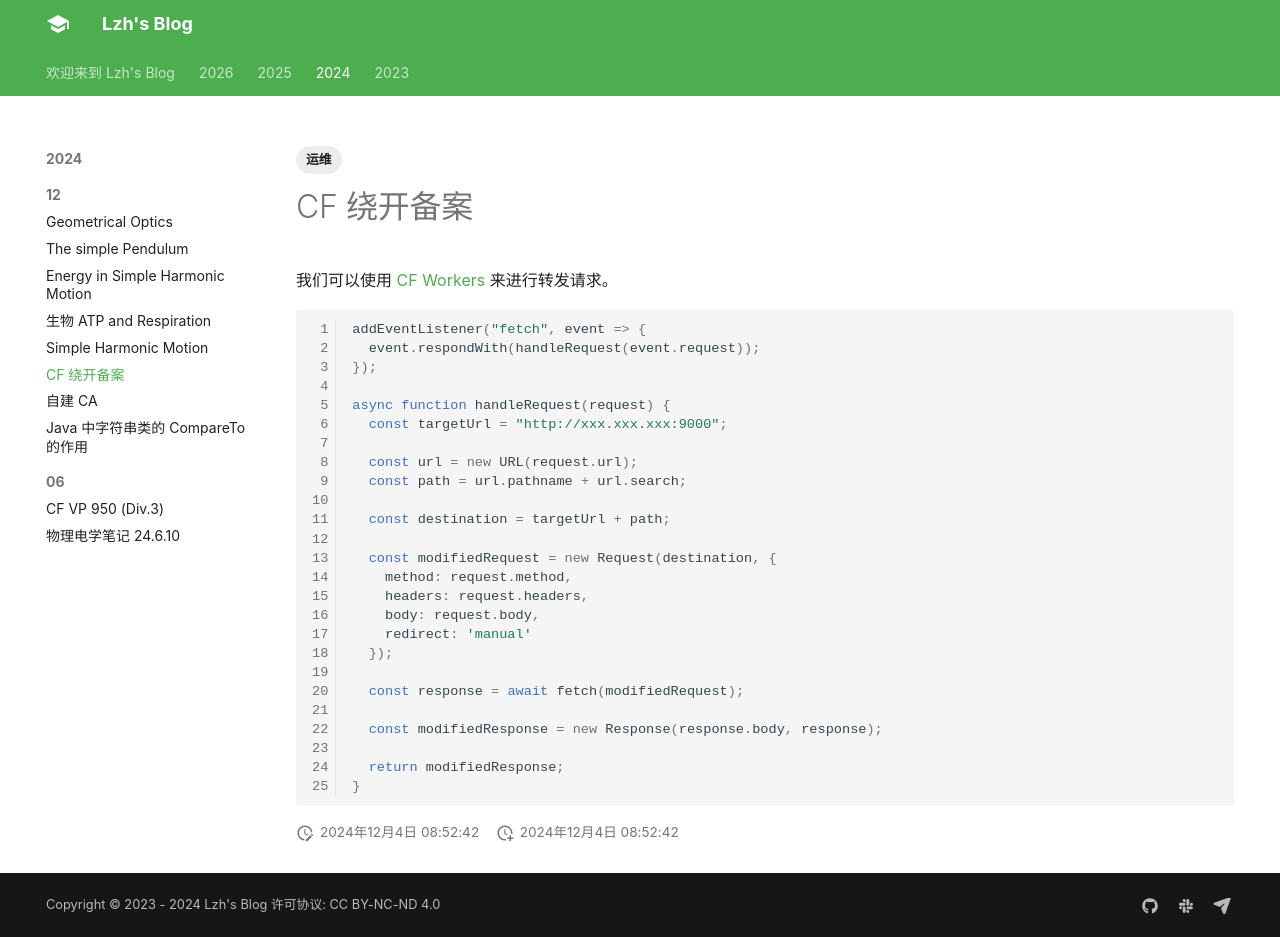

repository: liuzihaohao/liuzihaohao.github.io · page: blog/2024/12/3/index.html · generator: mkdocs

---
title: CF 绕开备案
tags:
    - 运维

---

我们可以使用 [CF Workers]() 来进行转发请求。

```javascript
addEventListener("fetch", event => {
  event.respondWith(handleRequest(event.request));
});

async function handleRequest(request) {
  const targetUrl = "http://xxx.xxx.xxx:9000";

  const url = new URL(request.url);
  const path = url.pathname + url.search;

  const destination = targetUrl + path;

  const modifiedRequest = new Request(destination, {
    method: request.method,
    headers: request.headers,
    body: request.body,
    redirect: 'manual'
  });

  const response = await fetch(modifiedRequest);

  const modifiedResponse = new Response(response.body, response);

  return modifiedResponse;
}
```
